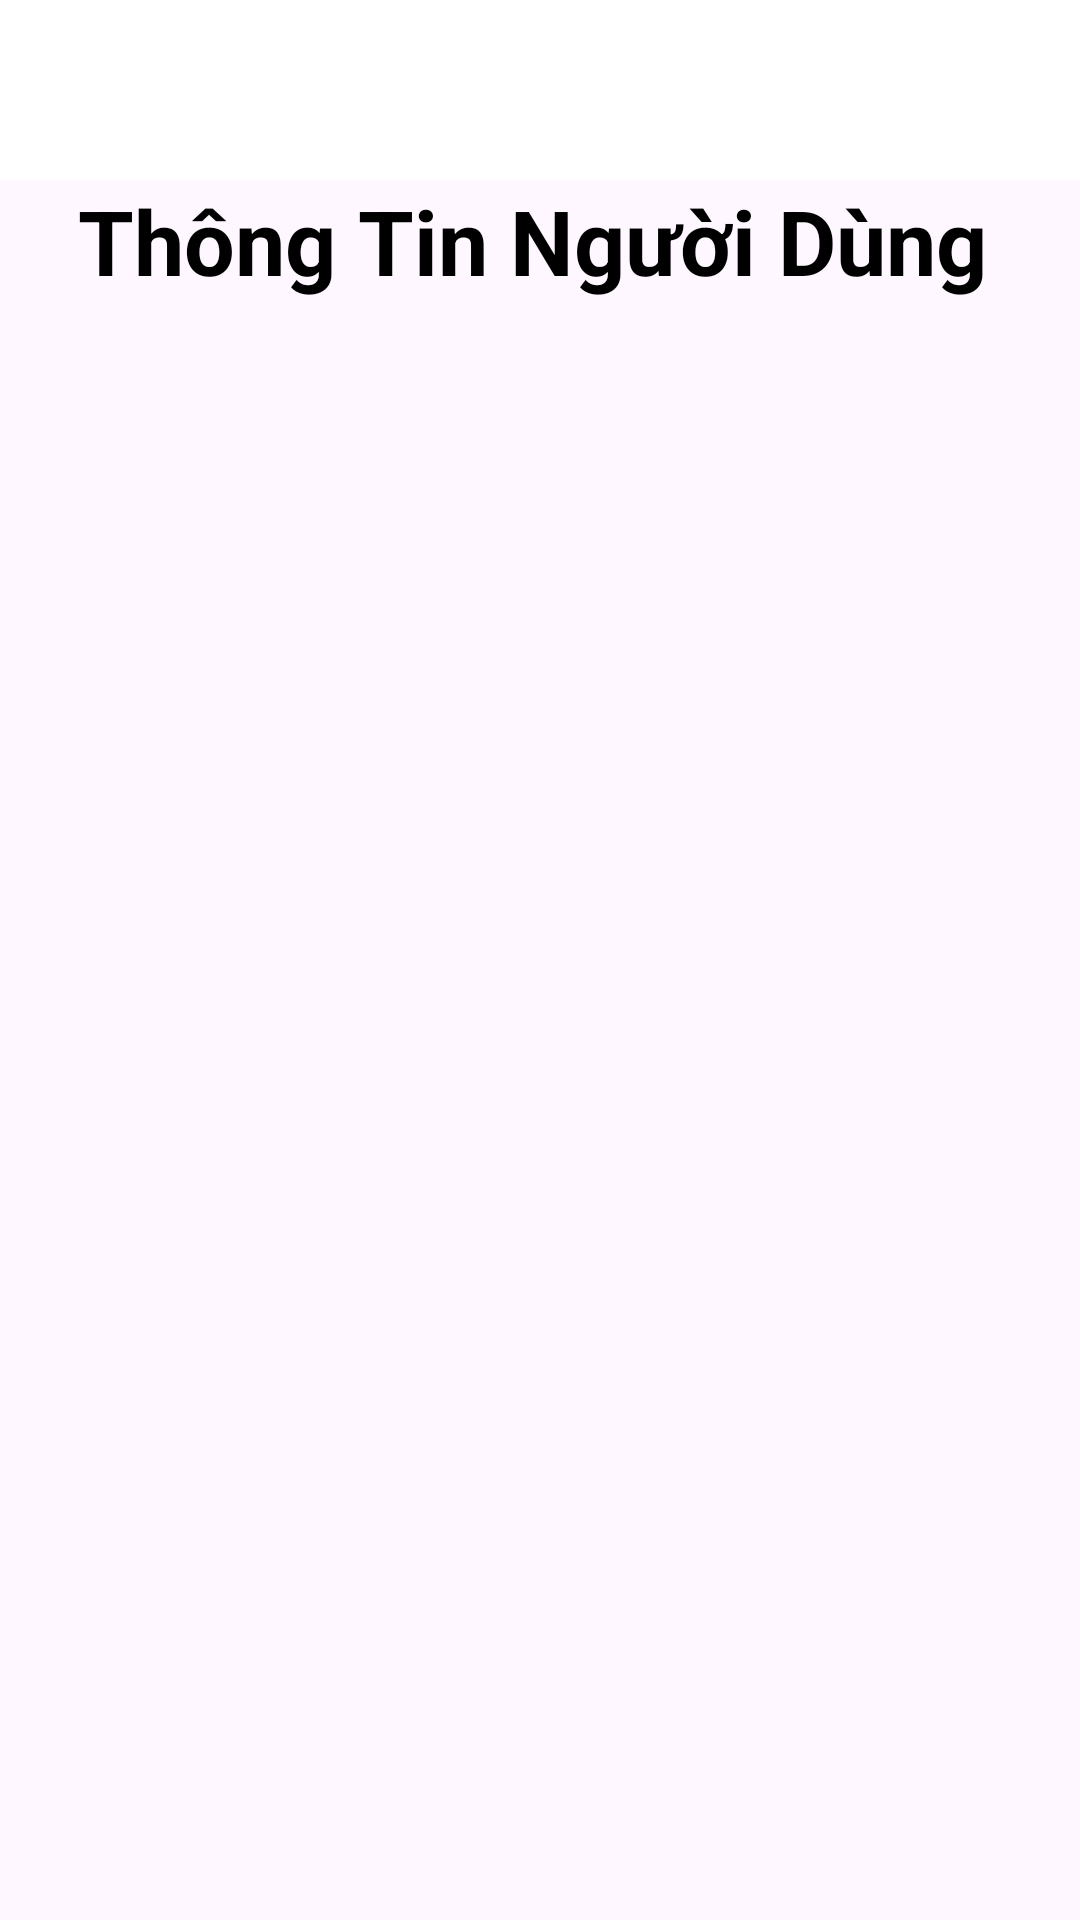

Write the Android layout XML for this screen, with the resource values it uses.
<!-- AndroidManifest.xml: application theme Theme.MaterialComponents.Light.NoActionBar -->
<!-- res/layout/fragment_thong_tin.xml -->
<LinearLayout xmlns:android="http://schemas.android.com/apk/res/android"
    xmlns:tools="http://schemas.android.com/tools"
    xmlns:app="http://schemas.android.com/apk/res-auto"
    android:layout_width="match_parent"
    android:layout_height="match_parent"
    tools:context="FRAGMENT.ThongTinFragment"
    android:orientation="vertical">

    <androidx.constraintlayout.widget.ConstraintLayout
        android:layout_width="match_parent"
        android:layout_height="wrap_content"
        android:background="@color/white"
        android:padding="10dp">

        <ImageView

            android:id="@+id/back"
            android:layout_width="40dp"
            android:layout_height="40dp"
            android:src="@drawable/back"
            app:layout_constraintBottom_toBottomOf="parent"
            app:layout_constraintEnd_toEndOf="parent"
            app:layout_constraintHorizontal_bias="0.016"
            app:layout_constraintStart_toStartOf="parent"
            app:layout_constraintTop_toTopOf="parent"
            app:layout_constraintVertical_bias="0.0" />
    </androidx.constraintlayout.widget.ConstraintLayout>

    <androidx.constraintlayout.widget.ConstraintLayout
        android:layout_width="match_parent"
        android:layout_height="wrap_content">

        <TextView

            android:layout_width="308dp"
            android:layout_height="48dp"
            android:text="Thông Tin Người Dùng"
            android:textColor="@color/black"
            android:textSize="30dp"
            android:textStyle="bold"
            app:layout_constraintBottom_toBottomOf="parent"
            app:layout_constraintEnd_toEndOf="parent"
            app:layout_constraintStart_toStartOf="parent"
            app:layout_constraintTop_toTopOf="parent" />
    </androidx.constraintlayout.widget.ConstraintLayout>


    <androidx.recyclerview.widget.RecyclerView
        android:layout_margin="20sp"
        android:id="@+id/recycledThongtin"
        android:layout_width="match_parent"
        android:layout_height="match_parent" />

</LinearLayout>
<!-- resources referenced by this layout -->
<resources>
  <style name="Theme.MaterialComponents.Light.NoActionBar" parent="Base.Theme.MaterialComponents.Light.NoActionBar" />
  <style name="Base.Theme.MaterialComponents.Light.NoActionBar" parent="Theme.Material3.DayNight.NoActionBar">
          
          
      </style>
  <!-- not gathered from this repository: default colours our renderer supplied (Android Studio template values) -->
  <color name="black">#FF000000</color>
  <color name="white">#FFFFFFFF</color>
</resources>
